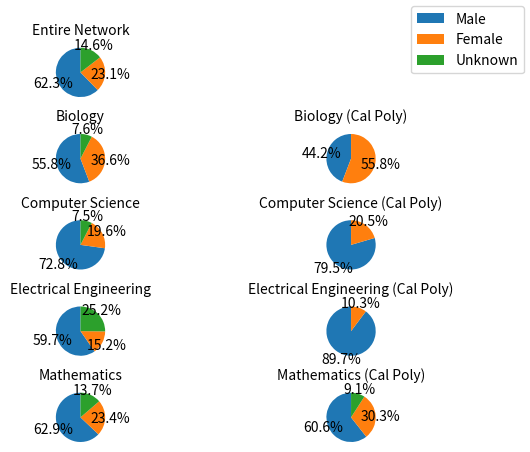

This chart was generated by the following Python code: (Note: this script raises an exception after producing the figure.)
import matplotlib.pyplot as plt

labels = 'Male', 'Female', 'Unknown'
entire_sizes = [4007, 1489, 936]
biology_sizes = [1049, 689, 142]
cs_sizes = [1312, 354, 136]
ee_sizes = [1424, 362, 601]
math_sizes = [285, 106, 62]

fig, ax = plt.subplots(5, 2)
plt.subplots_adjust(hspace=2.5)

ax[0][0].pie(entire_sizes, radius=2.5, pctdistance=1.2, startangle=90, autopct='%1.1f%%')
ax[0][0].set_title('Entire Network', fontsize=10, y=1.7)

ax[1][0].pie(biology_sizes, radius=2.5, pctdistance=1.2, autopct='%1.1f%%', startangle=90)
ax[1][0].set_title('Biology', fontsize=10, y=1.7)

ax[2][0].pie(cs_sizes, radius=2.5, pctdistance=1.2, autopct='%1.1f%%', startangle=90)
ax[2][0].set_title('Computer Science', fontsize=10, y=1.7)

ax[3][0].pie(ee_sizes, radius=2.5, pctdistance=1.2, autopct='%1.1f%%', startangle=90)
ax[3][0].set_title('Electrical Engineering', fontsize=10, y=1.7)

ax[4][0].pie(math_sizes, radius=2.5, pctdistance=1.2, autopct='%1.1f%%', startangle=90)
ax[4][0].set_title("Mathematics", fontsize=10, y=1.7)

ax[0][1].axis('off')

cp_bio = [19, 24]
cp_cs = [35, 9]
cp_ee = [35, 4]
cp_math = [20, 10, 3]

ax[1][1].pie(cp_bio, radius=2.5, pctdistance=1.2, autopct='%1.1f%%', startangle=90)
ax[1][1].set_title('Biology (Cal Poly)', fontsize=10, y=1.7)

ax[2][1].pie(cp_cs, radius=2.5, pctdistance=1.2, autopct='%1.1f%%', startangle=90)
ax[2][1].set_title('Computer Science (Cal Poly)', fontsize=10, y=1.7)

ax[3][1].pie(cp_ee, radius=2.5, pctdistance=1.2, autopct='%1.1f%%', startangle=90)
ax[3][1].set_title('Electrical Engineering (Cal Poly)', fontsize=10, y=1.7)

ax[4][1].pie(cp_math, radius=2.5, pctdistance=1.2, autopct='%1.1f%%', startangle=90)
ax[4][1].set_title("Mathematics (Cal Poly)", fontsize=10, y=1.7)

fig.legend(labels)

plt.savefig('./data/gender_pie_charts.jpg')
